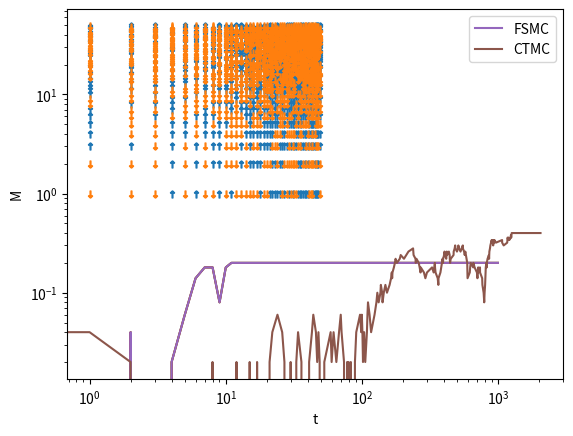

Here is the Python script that generated this plot:
from __future__ import division
import numpy as np
import matplotlib.pyplot as plt
import copy 



def init_lattice(L):

    
    lattice = np.random.choice([1, -1], size=(L, L))
    return lattice


def deltaE(S0, Sn, J, H):

    
    return 2 * S0 * (H + J * Sn)




def ising(H,J,T,lattice):
    

    
    for step in range(n):

        i = np.random.randint(L)
        j = np.random.randint(L)
        
        # Periodic Boundary Condition
        Sn = lattice[(i - 1) % L, j] + lattice[(i + 1) % L, j] + \
             lattice[i, (j - 1) % L] + lattice[i, (j + 1) % L]

        dE = deltaE(lattice[i, j], Sn, J, H)

        if dE <= 0:
            lattice[i, j] = -lattice[i, j]
    
    
    return lattice



L=50
lattice=init_lattice(L)
lattice1 = copy.deepcopy(lattice)


Xup = []
Yup = []

Xdown = []
Ydown = []

for i in range(L):
    
    for j in range(L):
        
        if lattice[i,j] == 1:
            Xup.append(i)
            Yup.append(j)
            
        if lattice[i,j]== -1:
            Xdown.append(i)
            Ydown.append(j)

plt.plot(Xup, Yup, 'o', marker = r'$\uparrow$', 
         markersize=5)            
plt.plot(Xdown, Ydown, 'o', marker = r'$\downarrow$', 
         markersize=5)
plt.show()




L=10
lattice=init_lattice(L)
lattice1 = copy.deepcopy(lattice)
MTCsteps=1000
n=L*L
H=0
J=1
T=1
M_list=[]
M_list.append(1/n*np.sum(lattice)) 
temps1=np.linspace(0,MTCsteps,MTCsteps)


for i in range(1,MTCsteps,1):
    
    P=ising(H,J,T,lattice)
    suma=np.sum(P)
    M=1/n*suma
    
    M_list.append(M)
   

res=[abs(ele) for ele in M_list]
plt.plot(temps1,res)
plt.xlabel("t")
plt.ylabel("M")
plt.xscale('log')
plt.yscale('log')
plt.show()

res=[abs(ele) for ele in M_list]
plt.plot(temps1,res)
plt.xlabel("t")
plt.ylabel("M")
plt.show()



#------------------------------------------------------------------------------

def isingCTMC(L, lattice, t, H, J):  
    
    lattice2=np.zeros((L,L))
    V = np.zeros(5)
    W = np.array([1, 0, 1, 0, 1])*(1/n)
    
    for i in range(0,L,1):
        
        for j in range(0,L,1):

            S0 = lattice[i, j]
            
            
            Sn = np.array([lattice[(i - 1) % L, j], lattice[(i + 1) % L, j],
                lattice[i, (j - 1) % L], lattice[i, (j + 1) % L]])
            
            
            B = np.count_nonzero(Sn == S0)
            
            if B == 0.:
                
                lattice2[i,j] = 0
                V[0] += 1
                 
            if B == 4.:
                
                lattice2[i,j] = 1
                V[1] += 1
            
            if B == 1.:
                
                lattice2[i,j] = 2
                V[2] +=1

            if B == 3.:
                
                lattice2[i,j] = 3
                V[3] += 1

                
            if B == 2.:
                
                lattice2[i,j] = 4
                V[4] += 1
    
    E = np.sum(V*W)    
    F = 1-E
    
    if (F == 1 or F ==0):
        
        dt = 1
        t += dt

    
    
    else:
        
        H = 1-np.random.rand()
        dt = 1+int(np.log(H)/np.log(F))
    
        t += dt
        op = V*W  
        
        a = np.random.rand()*np.sum(op)  
        
        if a <= op[0]:
            
            d = 0
        
        if op[0] < a <= op[0]+op[2]:
            
            d = 2
            
        if op[0]+op[2] < a:
            
            d=4
            
        i = np.random.randint(0,10)
        j = np.random.randint(0,10)
        
        while lattice2[i,j] != d:  
            
            i = np.random.randint(0,10)
            j = np.random.randint(0,10) 
        
        lattice[i,j] = -lattice[i,j]

    return t, lattice





t=0
t_CTMC=np.zeros(MTCsteps) 
M_list2=[]
M_list2.append(1/n*np.sum(lattice))




for k in range(1, MTCsteps):
    
    t, lattice = isingCTMC(L, lattice1, t,H,J)
    
    M = (1/n)*np.sum(lattice)
    t_CTMC[k]=t
    M_list2.append(M)
    


res=[abs(ele) for ele in M_list]
plt.plot(temps1,res, label='FSMC')
plt.xlabel("t")
plt.ylabel("M")


res2=[abs(ele) for ele in M_list2]
plt.plot(t_CTMC, res2, label='CTMC')
plt.xlabel("t")
plt.ylabel("M")
plt.xscale('log')
plt.yscale('log')

plt.legend()
plt.show()


    

    
    
    
    
